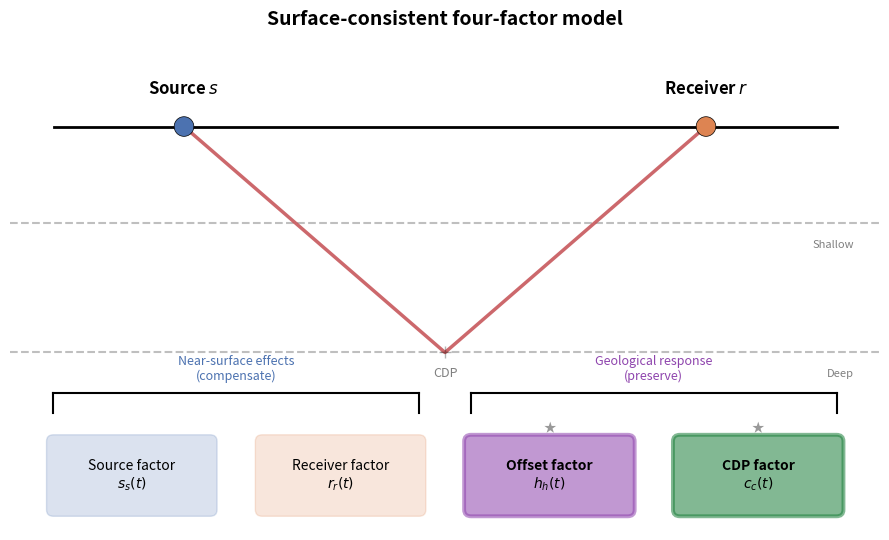

Write the Python code that produced this figure. (Note: this script raises an exception after producing the figure.)
"""
Schematic figure for the surface-consistent model.
Four-factor model: source, receiver, offset, CDP.
Source/receiver = near-surface effects to compensate.
Offset/CDP = geological response to preserve.
"""

import matplotlib.pyplot as plt
import matplotlib.patches as mpatches
import numpy as np


def main():
    fig, ax = plt.subplots(figsize=(9, 5.5))
    ax.set_xlim(0, 10)
    ax.set_ylim(0, 6)
    ax.set_aspect("auto")
    ax.axis("off")

    # --- Geometry constants ---
    surface_y = 5.0
    shallow_reflector_y = 3.8
    deep_reflector_y = 2.2
    source_x, receiver_x = 2.0, 8.0

    # --- Surface line, source, receiver ---
    ax.plot([0.5, 9.5], [surface_y, surface_y], "k-", lw=2)
    ax.scatter(
        [source_x, receiver_x],
        [surface_y, surface_y],
        s=200,
        c=["#4C72B0", "#DD8452"],
        edgecolors="black",
        linewidths=0.5,
        zorder=5,
    )
    ax.text(
        source_x, surface_y + 0.4, "Source $s$",
        ha="center", fontsize=12, fontweight="bold",
    )
    ax.text(
        receiver_x, surface_y + 0.4, "Receiver $r$",
        ha="center", fontsize=12, fontweight="bold",
    )

    # --- Subsurface reflectors ---
    for y, label in [(shallow_reflector_y, "Shallow"), (deep_reflector_y, "Deep")]:
        ax.plot([0, 10], [y, y], "k--", alpha=0.25, lw=1.5)
        ax.text(9.7, y - 0.2, label, fontsize=8, alpha=0.5, ha="right", va="top")

    # --- Ray paths ---
    mid_x = (source_x + receiver_x) / 2  # = 5.0

    # Deep reflector ray (prominent)
    ax.plot(
        [source_x, mid_x, receiver_x],
        [surface_y, deep_reflector_y, surface_y],
        "#C44E52", lw=2.5, alpha=0.85,
    )

    # (Only the deep reflector ray is shown to keep the schematic clean.)

    # --- Midpoint label ---
    ax.plot(mid_x, deep_reflector_y, "k+", markersize=8, alpha=0.3)
    ax.text(mid_x, deep_reflector_y - 0.3, "CDP", fontsize=9, alpha=0.5, ha="center")

    # --- Boxes for the four factors ---
    box_width = 1.8
    box_height = 0.85
    box_y = 0.25

    # Evenly spaced across the x-axis
    x_centers = np.linspace(1.4, 8.6, 4)  # four equally spaced centres

    labels_box = [
        "Source factor\n$s_s(t)$",
        "Receiver factor\n$r_r(t)$",
        "Offset factor\n$h_h(t)$",
        "CDP factor\n$c_c(t)$",
    ]
    # Source/receiver: muted, offset/CDP: bold & saturated
    colors = ["#4C72B0", "#DD8452", "#8E44AD", "#1B7F3A"]
    alphas = [0.20, 0.20, 0.55, 0.55]
    linewidths = [1.0, 1.0, 2.8, 2.8]

    for i, (xc, label, color, alpha, lw) in enumerate(
        zip(x_centers, labels_box, colors, alphas, linewidths)
    ):
        x = xc - box_width / 2
        rect = mpatches.FancyBboxPatch(
            (x, box_y),
            box_width,
            box_height,
            boxstyle="round,pad=0.08",
            facecolor=color,
            alpha=alpha,
            edgecolor=color,
            linewidth=lw,
        )
        ax.add_patch(rect)
        ax.text(
            xc,
            box_y + box_height / 2,
            label,
            ha="center",
            va="center",
            fontsize=10,
            fontweight="bold" if i >= 2 else "normal",
        )

    # Put a subtle star/icon on offset & CDP boxes to draw the eye
    for xc in [x_centers[2], x_centers[3]]:
        ax.text(
            xc, box_y + box_height + 0.08,
            "★",
            ha="center", va="bottom", fontsize=9, color="#555555", alpha=0.6,
        )

    # --- Group brackets ---
    bracket_y = 1.7
    tick_len = 0.25

    # Group 1: Source + Receiver
    g1_l = x_centers[0] - box_width / 2
    g1_r = x_centers[1] + box_width / 2
    # Draw bracket: horizontal line + small ticks at ends pointing down
    ax.plot([g1_l, g1_r], [bracket_y, bracket_y], "k-", lw=1.5)
    ax.plot([g1_l, g1_l], [bracket_y, bracket_y - tick_len], "k-", lw=1.5)
    ax.plot([g1_r, g1_r], [bracket_y, bracket_y - tick_len], "k-", lw=1.5)
    ax.text(
        (g1_l + g1_r) / 2, bracket_y + 0.12,
        "Near-surface effects\n(compensate)",
        ha="center", va="bottom", fontsize=9, fontstyle="italic",
        color="#4C72B0",
    )

    # Group 2: Offset + CDP
    g2_l = x_centers[2] - box_width / 2
    g2_r = x_centers[3] + box_width / 2
    ax.plot([g2_l, g2_r], [bracket_y, bracket_y], "k-", lw=1.5)
    ax.plot([g2_l, g2_l], [bracket_y, bracket_y - tick_len], "k-", lw=1.5)
    ax.plot([g2_r, g2_r], [bracket_y, bracket_y - tick_len], "k-", lw=1.5)
    ax.text(
        (g2_l + g2_r) / 2, bracket_y + 0.12,
        "Geological response\n(preserve)",
        ha="center", va="bottom", fontsize=9, fontstyle="italic",
        color="#8E44AD",
    )

    # (No separate trace-wavelet box; the equation is stated in the caption.)

    # --- Title ---
    ax.set_title(
        "Surface-consistent four-factor model",
        fontsize=14, pad=15, fontweight="bold",
    )

    fig.tight_layout()
    out = "figures/term01_lec07/term01_lec07_surface_consistent_model.png"
    fig.savefig(out, dpi=200)
    plt.close(fig)
    print(f"Saved {out}")


if __name__ == "__main__":
    main()
